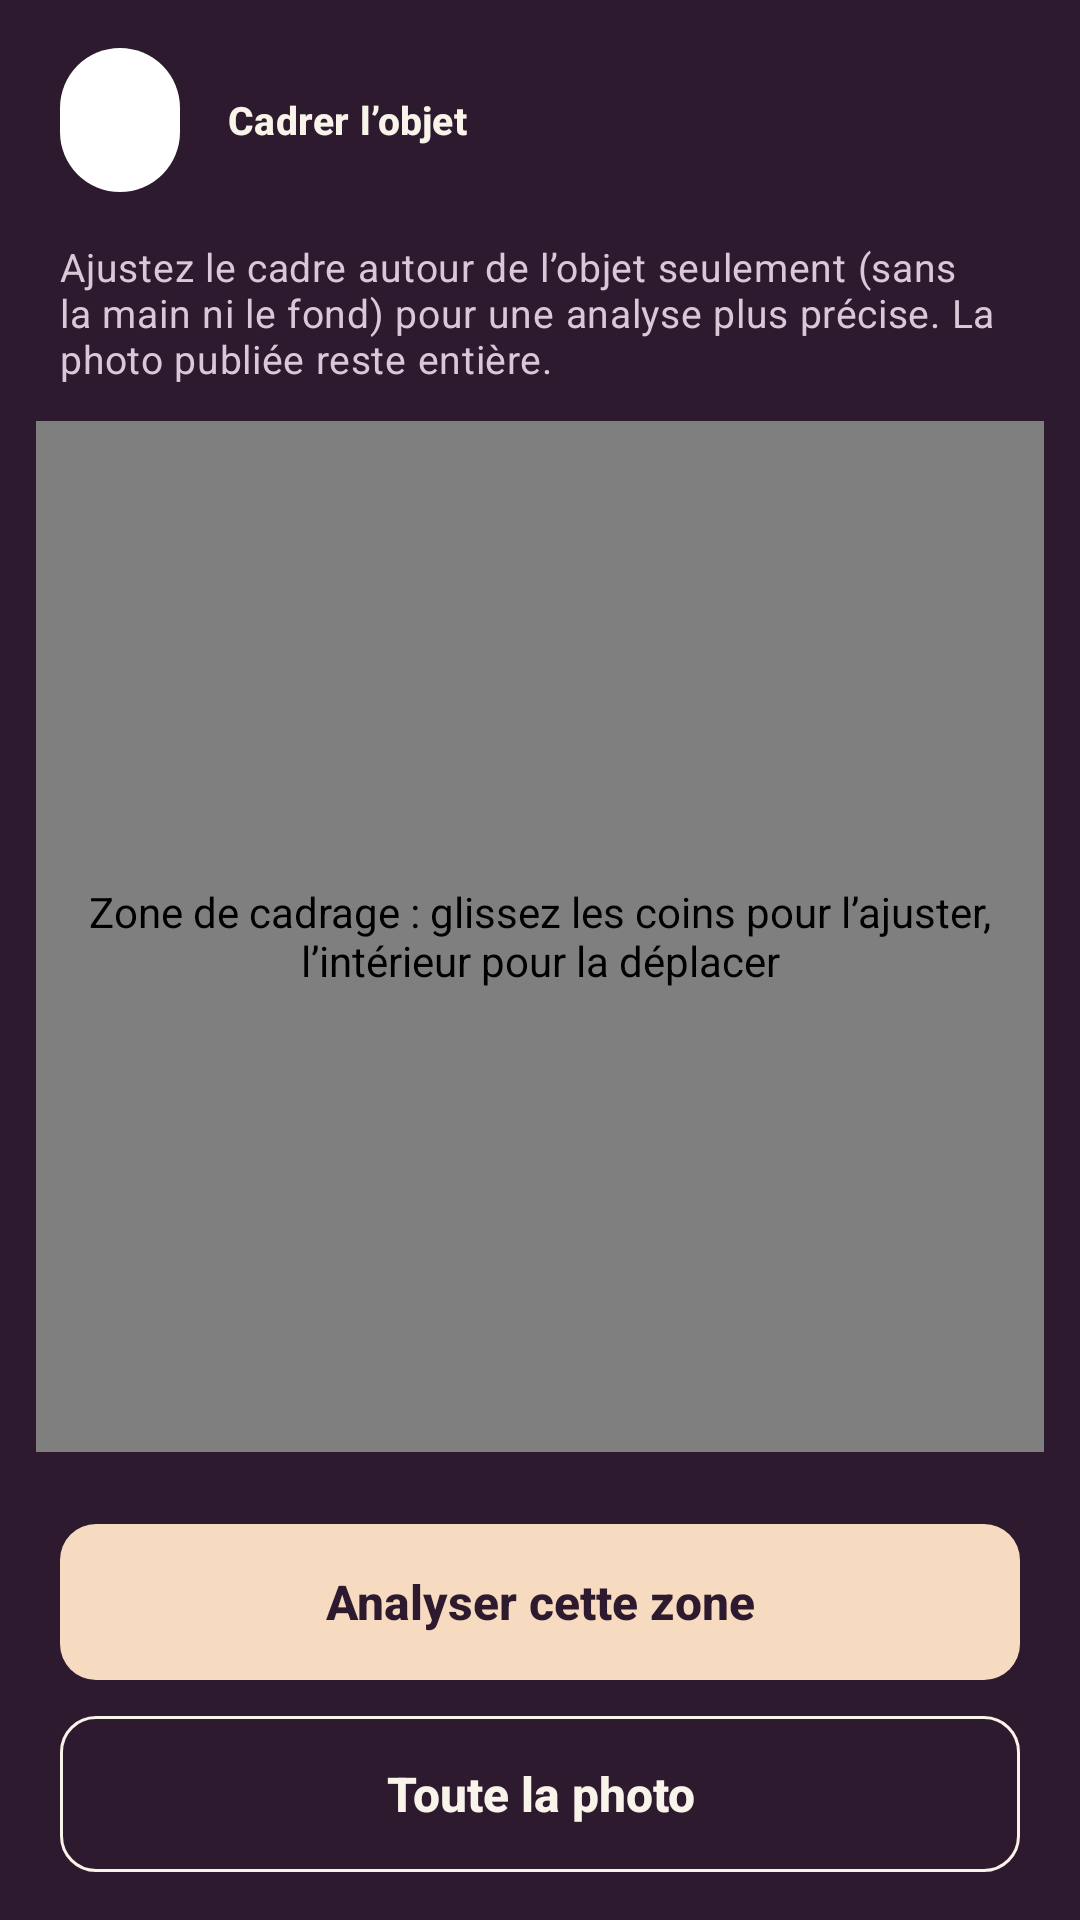

Layout XML and referenced resources for this Android screen:
<!-- AndroidManifest.xml: application theme Theme.LostFoundCampus -->
<!-- res/layout/fragment_crop.xml -->
<?xml version="1.0" encoding="utf-8"?>
<LinearLayout xmlns:android="http://schemas.android.com/apk/res/android"
    xmlns:app="http://schemas.android.com/apk/res-auto"
    android:layout_width="match_parent"
    android:layout_height="match_parent"
    android:background="@color/lf_violet_900"
    android:orientation="vertical">

    <LinearLayout
        android:id="@+id/topBar"
        android:layout_width="match_parent"
        android:layout_height="wrap_content"
        android:gravity="center_vertical"
        android:orientation="horizontal"
        android:padding="@dimen/lf_space_lg">

        <com.google.android.material.button.MaterialButton
            android:id="@+id/btnClose"
            style="@style/Widget.LF.IconButton.BackOnPhoto"
            android:contentDescription="@string/cd_close"
            app:icon="@drawable/ic_close" />

        <TextView
            android:layout_width="wrap_content"
            android:layout_height="wrap_content"
            android:layout_marginStart="@dimen/lf_space_md"
            android:text="@string/crop_title"
            android:textAppearance="@style/TextAppearance.LF.LabelStrong"
            android:textColor="@color/lf_on_dark" />
    </LinearLayout>

    <TextView
        android:layout_width="match_parent"
        android:layout_height="wrap_content"
        android:paddingStart="@dimen/lf_screen_padding"
        android:paddingEnd="@dimen/lf_screen_padding"
        android:text="@string/crop_hint"
        android:textAppearance="@style/TextAppearance.LF.BodySmall"
        android:textColor="@color/lf_on_dark_muted" />

    <com.example.lostfoundcampus.ui.publish.CropView
        android:id="@+id/cropView"
        android:layout_width="match_parent"
        android:layout_height="0dp"
        android:layout_margin="@dimen/lf_space_md"
        android:layout_weight="1"
        android:contentDescription="@string/cd_crop_area" />

    <LinearLayout
        android:id="@+id/actions"
        android:layout_width="match_parent"
        android:layout_height="wrap_content"
        android:orientation="vertical"
        android:paddingStart="@dimen/lf_screen_padding"
        android:paddingTop="@dimen/lf_space_md"
        android:paddingEnd="@dimen/lf_screen_padding"
        android:paddingBottom="@dimen/lf_space_lg">

        <com.google.android.material.button.MaterialButton
            android:id="@+id/btnAnalyzeZone"
            style="@style/Widget.LF.Button.Peach"
            android:layout_width="match_parent"
            android:layout_height="wrap_content"
            android:text="@string/crop_analyze"
            app:icon="@drawable/ic_sparkle"
            app:iconGravity="textStart" />

        <com.google.android.material.button.MaterialButton
            android:id="@+id/btnFull"
            style="@style/Widget.LF.Button.Outlined.OnDark"
            android:layout_width="match_parent"
            android:layout_height="wrap_content"
            android:layout_marginTop="@dimen/lf_space_md"
            android:text="@string/crop_full"
            app:icon="@drawable/ic_crop"
            app:iconGravity="textStart" />
    </LinearLayout>
</LinearLayout>
<!-- resources referenced by this layout -->
<resources>
  <color name="lf_on_dark">#F8F4E9</color>
  <color name="lf_on_dark_muted">#D9C9D8</color>
  <color name="lf_violet_900">#2E1A2E</color>
  <dimen name="lf_screen_padding">20dp</dimen>
  <dimen name="lf_space_lg">16dp</dimen>
  <dimen name="lf_space_md">12dp</dimen>
  <string name="cd_close">Fermer</string>
  <string name="cd_crop_area">Zone de cadrage : glissez les coins pour l’ajuster, l’intérieur pour la déplacer</string>
  <string name="crop_analyze">Analyser cette zone</string>
  <string name="crop_full">Toute la photo</string>
  <string name="crop_hint">Ajustez le cadre autour de l’objet seulement (sans la main ni le fond) pour une analyse plus précise. La photo publiée reste entière.</string>
  <string name="crop_title">Cadrer l’objet</string>
  <style name="Widget.LF.Button.Peach">
          <item name="backgroundTint">@color/lf_peach</item>
          <item name="android:textColor">@color/lf_violet_900</item>
          <item name="iconTint">@color/lf_violet_900</item>
          <item name="rippleColor">@color/lf_violet_line</item>
      </style>
  <style name="Widget.LF.IconButton.BackOnPhoto" parent="Widget.LF.IconButton.Back">
          <item name="cornerRadius">@dimen/lf_radius_xl</item>
          <item name="strokeWidth">0dp</item>
      </style>
  <style name="Theme.LostFoundCampus" parent="Base.Theme.LostFoundCampus" />
  <color name="lf_ink_secondary">#7A6878</color>
  <color name="lf_ink_body">#4F3D4E</color>
  <color name="lf_peach">#F6DBC0</color>
  <color name="lf_violet_line">#523655</color>
  <dimen name="lf_radius_xl">20dp</dimen>
  <dimen name="lf_touch_target">48dp</dimen>
  <dimen name="lf_radius_md">12dp</dimen>
  <color name="lf_outline">#ECE3DA</color>
  <dimen name="lf_stroke">1dp</dimen>
  <color name="lf_white">#FFFFFF</color>
  <color name="lf_ink">#2E1A2E</color>
  <dimen name="lf_icon_md">24dp</dimen>
  <string name="cd_back">Retour</string>
  <color name="lf_violet_600">#502D55</color>
  <color name="lf_pink_100">#F6E3EC</color>
  <color name="lf_pink_ink">#6E2E5E</color>
  <color name="lf_mauve">#935073</color>
  <color name="lf_peach_ink">#5B395C</color>
  <color name="lf_error">#C93636</color>
  <color name="lf_cream">#F8F4E9</color>
  <color name="lf_sand">#E9DDD3</color>
  <color name="lf_outline_soft">#F2EAE0</color>
  <style name="ShapeAppearance.LF.Small" parent="">
          <item name="cornerFamily">rounded</item>
          <item name="cornerSize">@dimen/lf_radius_sm</item>
      </style>
  <style name="ShapeAppearance.LF.Medium" parent="">
          <item name="cornerFamily">rounded</item>
          <item name="cornerSize">@dimen/lf_radius_md</item>
      </style>
  <style name="ShapeAppearance.LF.Large" parent="">
          <item name="cornerFamily">rounded</item>
          <item name="cornerSize">@dimen/lf_radius_lg</item>
      </style>
  <dimen name="lf_radius_sm">8dp</dimen>
  <dimen name="lf_radius_lg">16dp</dimen>
  <dimen name="lf_stroke_focused">2dp</dimen>
  <color name="lf_error_border">#E35151</color>
  <style name="TextAppearance.LF.Caption" parent="TextAppearance.Material3.LabelMedium">
          <item name="android:fontFamily">sans-serif</item>
          <item name="android:textSize">12sp</item>
          <item name="android:textColor">@color/lf_ink_secondary</item>
      </style>
  <dimen name="lf_button_height">52dp</dimen>
  <dimen name="lf_card_elevation">0dp</dimen>
  <style name="Widget.LF.BottomNav.ActiveIndicator" parent="Widget.Material3.BottomNavigationView.ActiveIndicator">
          <item name="android:color">@color/lf_pink_100</item>
      </style>
  <style name="TextAppearance.LF.NavLabel" parent="TextAppearance.Material3.LabelMedium">
          <item name="android:fontFamily">sans-serif-medium</item>
          <item name="android:textSize">12sp</item>
      </style>
</resources>
